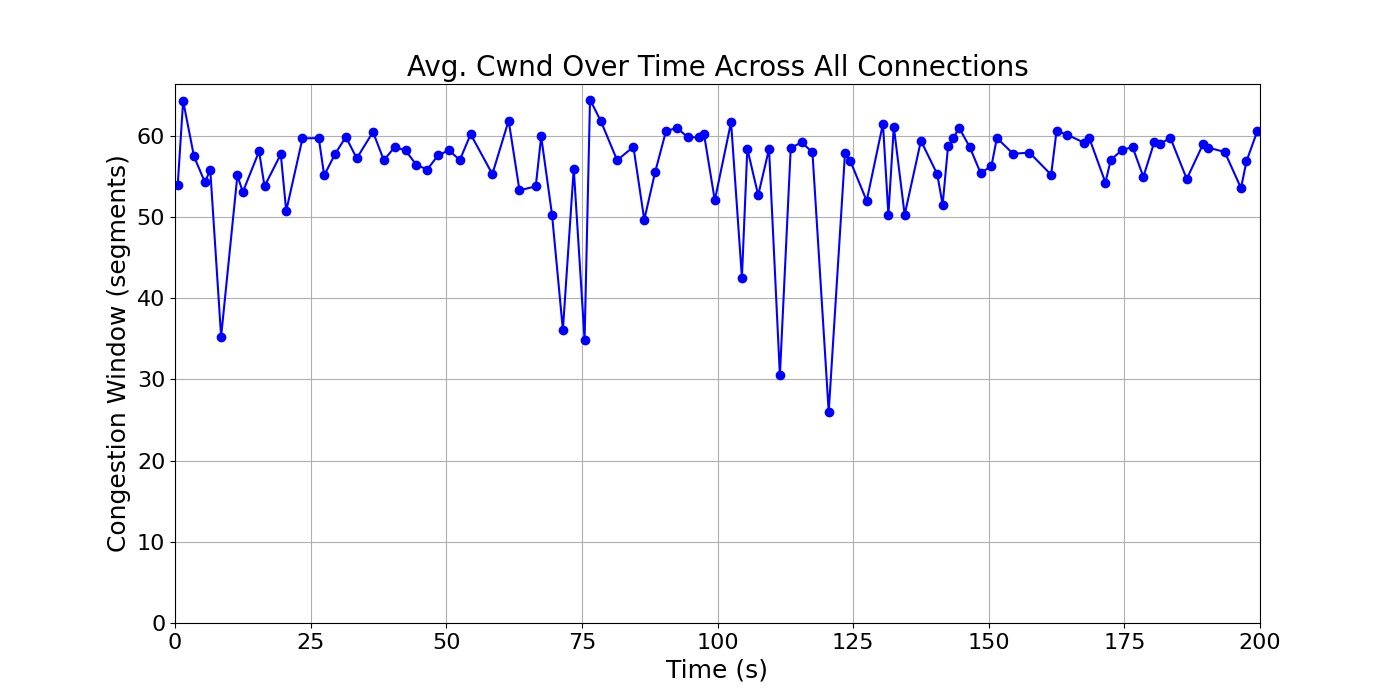

Source data for this figure (header and first rows):
time_bin, cwnd, time_bin_mid
[0, 1), 53.9, 0.5
[1, 2), 64.32, 1.5
[3, 4), 57.48, 3.5
[5, 6), 54.31, 5.5
[6, 7), 55.79, 6.5
[8, 9), 35.28, 8.5
[11, 12), 55.13, 11.5
[12, 13), 53.09, 12.5
[15, 16), 58.1, 15.5
[16, 17), 53.79, 16.5
[19, 20), 57.74, 19.5
[20, 21), 50.75, 20.5
[23, 24), 59.69, 23.5
[26, 27), 59.73, 26.5
[27, 28), 55.13, 27.5
[29, 30), 57.77, 29.5
[31, 32), 59.87, 31.5
[33, 34), 57.23, 33.5
[36, 37), 60.49, 36.5
[38, 39), 57, 38.5
[40, 41), 58.63, 40.5
[42, 43), 58.2, 42.5
[44, 45), 56.42, 44.5
[46, 47), 55.86, 46.5
[48, 49), 57.62, 48.5
[50, 51), 58.23, 50.5
[52, 53), 57.03, 52.5
[54, 55), 60.21, 54.5
[58, 59), 55.29, 58.5
[61, 62), 61.89, 61.5
[63, 64), 53.29, 63.5
[66, 67), 53.79, 66.5
[67, 68), 59.93, 67.5
[69, 70), 50.28, 69.5
[71, 72), 36.1, 71.5
[73, 74), 55.96, 73.5
[75, 76), 34.88, 75.5
[76, 77), 64.47, 76.5
[78, 79), 61.82, 78.5
[81, 82), 57, 81.5
[84, 85), 58.65, 84.5
[86, 87), 49.67, 86.5
[88, 89), 55.53, 88.5
[90, 91), 60.58, 90.5
[92, 93), 60.99, 92.5
[94, 95), 59.86, 94.5
[96, 97), 59.81, 96.5
[97, 98), 60.28, 97.5
[99, 100), 52.07, 99.5
[102, 103), 61.68, 102.5
[104, 105), 42.55, 104.5
[105, 106), 58.42, 105.5
[107, 108), 52.7, 107.5
[109, 110), 58.39, 109.5
[111, 112), 30.5, 111.5
[113, 114), 58.51, 113.5
[115, 116), 59.21, 115.5
[117, 118), 57.98, 117.5
[120, 121), 26.0, 120.5
[123, 124), 57.84, 123.5
... 38 more rows
